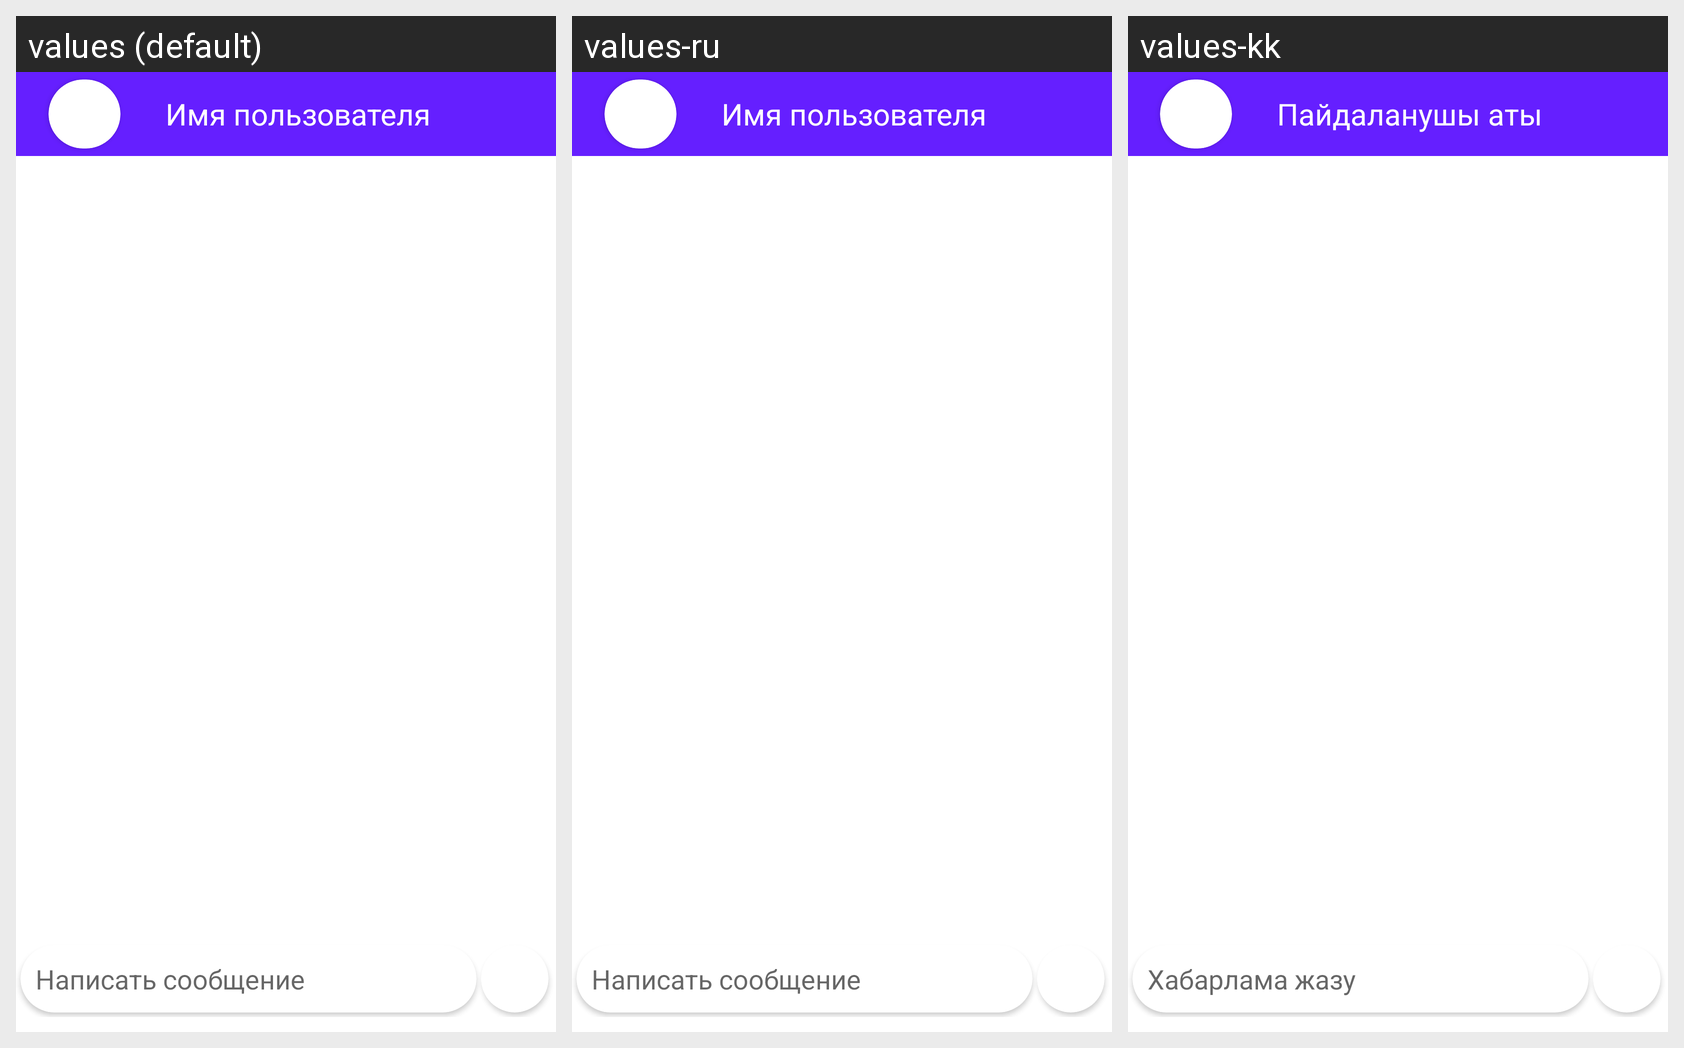

This grid shows one Android layout under several languages. Give, for every string resource on the screen, its name, the default text and each shown locale's text.
Android screen res/layout/activity_chat.xml rendered under 3 locales, left to right: values (default), values-ru, values-kk. Device: Nexus 5 (rendered at 1080×1920; each locale shown at half size, 540×960, under a caption strip naming it); theme Theme.GroomVer.
Strings drawn on this screen, with the default value and each locale's value (text and hints the layout hard-codes, and strings that could not be matched under every locale, appear in the picture but are not listed):

Name_user
  values: Имя пользователя
  values-ru: Имя пользователя
  values-kk: Пайдаланушы аты

Write_A_Message
  values: Написать сообщение
  values-ru: Написать сообщение
  values-kk: Хабарлама жазу
